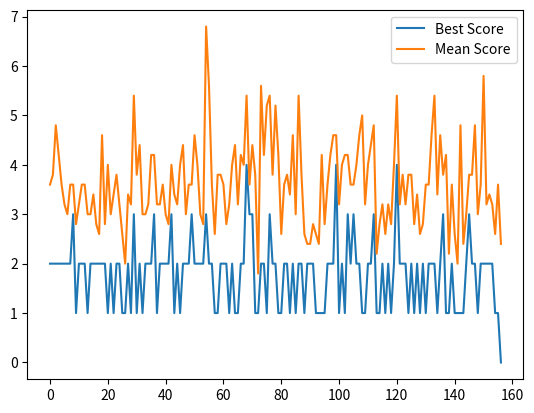

Write the Python code that produced this figure.
import numpy as np
import random
from matplotlib import pyplot as plt

def N_Queens_Evolution(_n, _pop, _pc, _pm, _gen_max):
    def evaluate(matrix):
            attacks = 0
            for i in range(len(matrix)-1):
                for j in range(i+1,len(matrix)):
                    if(abs(matrix[i]-matrix[j]) == abs(i-j)) or (matrix[i] == matrix[j]):
                        attacks += 1
            return attacks

    def selection(P):
        i = 0
        Pn = []
        while i < pop:
            i1 = random.randint(0, pop-1)
            i2 = random.randint(0, pop-1)
            if i1 != i2:
                if evaluate(np.array(P)[i1,:-1]) <= evaluate(np.array(P)[i2,:-1]):
                    Pn.append(P[i1])
                else:
                    Pn.append(P[i2])
                i += 1
        return Pn

    def get_cross_values(P1, P2, rand_range):
        d1 = {}
        for i in range(len(rand_range)):
            if P1[rand_range[i]] in P1[rand_range[0]:rand_range[-1]+1] and P1[rand_range[i]] in P2[rand_range[0]:rand_range[-1]+1]:
                continue
            if P2[rand_range[i]] not in P1[rand_range[0]:rand_range[-1]+1]:
                d1[P2[rand_range[i]]] = P1[rand_range[i]]
            else:
                id = P1[rand_range[0]:rand_range[-1]+1].index(P2[rand_range[i]])
                j = 0
                while id != -1 and j < len(rand_range):
                    if P2[rand_range[id]] not in P1[rand_range[0]:rand_range[-1]+1]:
                        d1[P2[rand_range[id]]] = P1[rand_range[i]]
                        id = -1
                    else:
                        j += 1
                        id = P1[rand_range[0]:rand_range[-1]+1].index(P2[rand_range[id]])
                        if P2[rand_range[id]] == P1[rand_range[id]]:
                            break
        return d1

    def set_cross_values(P, d, rand_range):
        for i in range(len(P)-1):
            if i in rand_range:
                continue
            if P[i] in d.keys():
                P[i] = d[P[i]]
        return P

    def exchange_mapping(P1, P2, rand_range):
        P1[rand_range[0]:rand_range[-1]+1], P2[rand_range[0]:rand_range[-1]+1] = \
        P2[rand_range[0]:rand_range[-1]+1], P1[rand_range[0]:rand_range[-1]+1]
        return P1, P2

    def cross(P1, P2):
        start_id = random.randint(1, len(P1)-4)
        span_range = random.randint(start_id+1, len(P1)-3)
        rand_range = list(range(start_id, span_range+1))
        d1 = get_cross_values(P1, P2, rand_range)
        d2 = get_cross_values(P2, P1, rand_range)
        P1, P2 = exchange_mapping(P1, P2, rand_range)
        P1 = set_cross_values(P1, d1, rand_range)
        P2 = set_cross_values(P2, d2, rand_range)
        return P1, P2

    def crossover(P):
        i = 0
        while i < pop - 2:
            if random.random() <= pc and P[i] != P[i+1]:
                P[i], P[i+1] = cross(P[i], P[i+1])
            i += 2
        return P

    def mutate(P):
        id = random.sample(list(range(0,len(P)-1)),2)
        P[id[0]], P[id[1]] = P[id[1]], P[id[0]]
        return P

    def mutation(Pn):
        i = 0
        while i < pop:
            if random.random() < pm:
                Pn[i] = mutate(Pn[i])
                i = i + 1
        return Pn

    n = _n
    pop = _pop
    gen = 0
    gen_max = _gen_max
    ff_min = 0
    pc = _pc
    pm = _pm

    P = []
    while len(P) != pop:
        p = random.sample(list(range(1,n+1)), n)
        if p not in P:
            P.append(p)

    for i in range(len(P)):
        P[i].append(evaluate(P[i]))
   
    best = np.argmin(np.array(P)[:,-1])
    best_scores = []
    mean_scores = []

    while gen < gen_max and P[best][-1] > ff_min:
        Pn = crossover(P)
        Pn = mutation(Pn)
        for i in range(len(Pn)):
            Pn[i][-1] = evaluate(np.array(Pn)[i,:-1])
        best = np.argmin(np.array(Pn)[:,-1])
        best_scores.append(Pn[best][-1])
        mean_scores.append(np.mean(np.array(Pn)[:,-1]))
        P = Pn[:]
        gen += 1

    return P[best], gen, best_scores, mean_scores

def draw_plot(gen, best_scores, mean_scores):
    plt.plot(list(range(0,gen)),best_scores)
    plt.plot(list(range(0,gen)),mean_scores)
    plt.legend(['Best Score', 'Mean Score'])
    plt.show()

P, gen, best_scores, mean_scores = N_Queens_Evolution(6, 5, 0.9, 0.5, 1000)
print(P)
print(gen)
draw_plot(gen, best_scores, mean_scores)